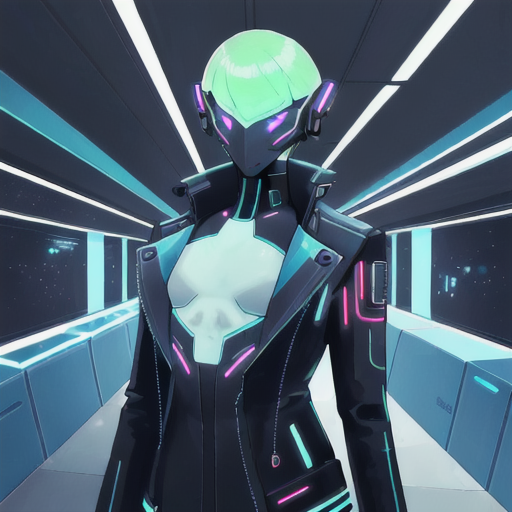
Generation parameters embedded in this image by AUTOMATIC1111 Stable Diffusion web UI or a fork of it (Forge, ...) (PNG 'parameters' text chunk):
sci-fi jacket, modern, futuristic, torso
Steps: 20, Sampler: DPM adaptive, Schedule type: Automatic, CFG scale: 12, Seed: 2230744954, Size: 512x512, Model hash: 876b4c7ba5, Model: cetusMix_Whalefall2, Version: v1.10.1